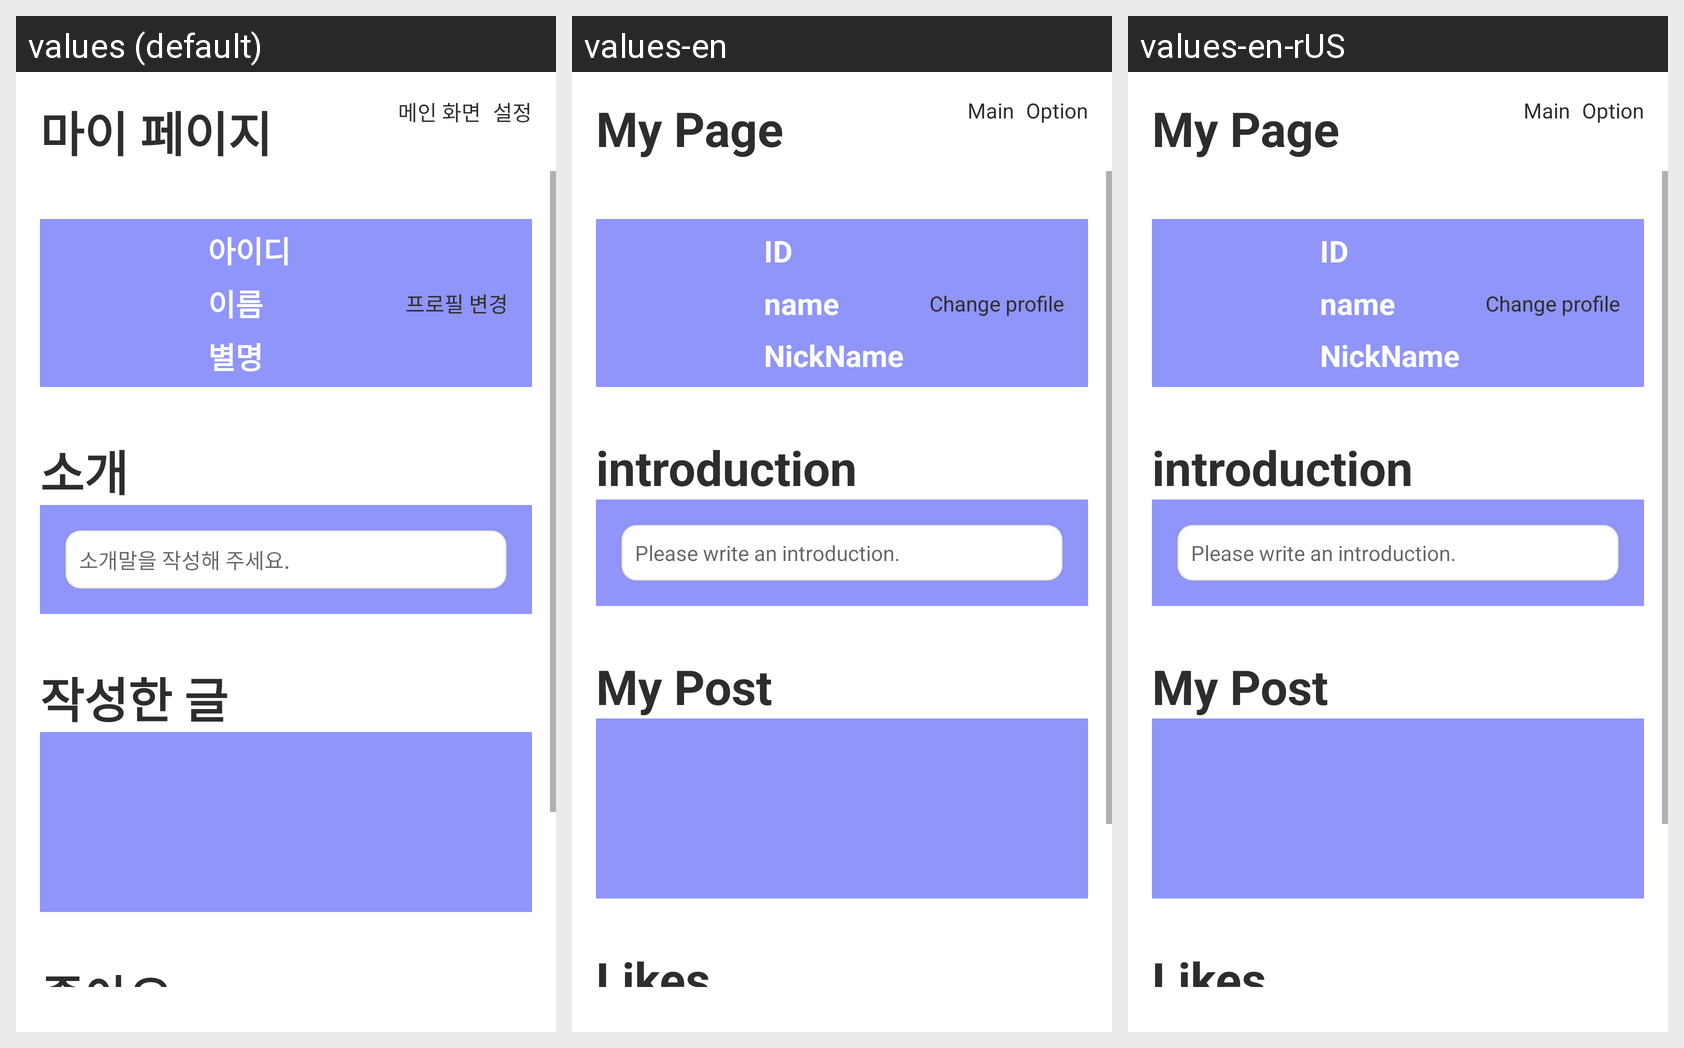

This grid shows one Android layout under several languages. Give, for every string resource on the screen, its name, the default text and each shown locale's text.
Android screen res/layout/activity_my_page.xml rendered under 3 locales, left to right: values (default), values-en, values-en-rUS. Device: Nexus 5 (rendered at 1080×1920; each locale shown at half size, 540×960, under a caption strip naming it); theme Base.Theme.Trolls.Font_normal.
Strings drawn on this screen, with the default value and each locale's value (text and hints the layout hard-codes, and strings that could not be matched under every locale, appear in the picture but are not listed):

mypage_main
  values: 메인 화면
  values-en: Main
  values-en-rUS: Main  [from values-en]

option_title
  values: 설정
  values-en: Option
  values-en-rUS: Option  [from values-en]

mypage_title
  values: 마이 페이지
  values-en: My Page
  values-en-rUS: My Page  [from values-en]

mypage_myid
  values: 아이디
  values-en: ID
  values-en-rUS: ID  [from values-en]

mypage_myname
  values: 이름
  values-en: name
  values-en-rUS: name  [from values-en]

mypage_nickname
  values: 별명
  values-en: NickName
  values-en-rUS: NickName  [from values-en]

mypage_btn_profilechange
  values: 프로필 변경
  values-en: Change profile
  values-en-rUS: Change profile  [from values-en]

mypage_intro_title
  values: 소개
  values-en: introduction
  values-en-rUS: introduction  [from values-en]

mypage_intro_hint
  values: 소개말을 작성해 주세요.
  values-en: Please write an introduction.
  values-en-rUS: Please write an introduction.  [from values-en]

mypage_mypost
  values: 작성한 글
  values-en: My Post
  values-en-rUS: My Post  [from values-en]

mypage_likes
  values: 좋아요
  values-en: Likes
  values-en-rUS: Likes  [from values-en]
